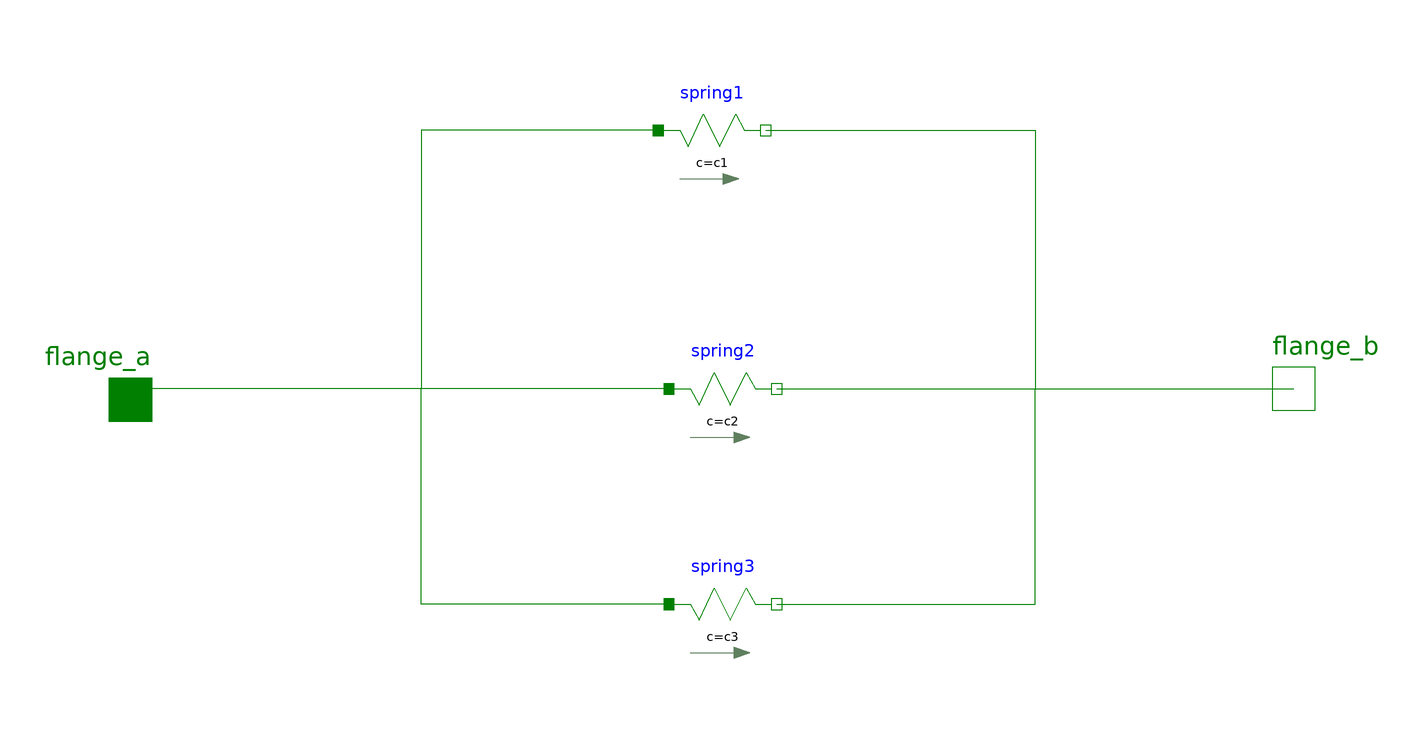

The Modelica model whose source follows is shown above as a component diagram (icons at their Placement, wires along their Line points).

model tutorial4
  parameter Real c1,c2,c3;
  parameter Real start1,start2,start3;
  parameter Real s_rel0_1,s_rel0_2,s_rel0_3;
  Modelica.Mechanics.Translational.Components.Spring spring1(c = c1, s_rel(fixed = true, start = start1), s_rel0 = s_rel0_1)  annotation(
    Placement(visible = true, transformation(origin = {0, 48}, extent = {{-10, -10}, {10, 10}}, rotation = 0)));
  Modelica.Mechanics.Translational.Components.Spring spring2(c = c2, s_rel(fixed = true, start = start2), s_rel0 = s_rel0_2)  annotation(
    Placement(visible = true, transformation(origin = {2, 0}, extent = {{-10, -10}, {10, 10}}, rotation = 0)));
  Modelica.Mechanics.Translational.Interfaces.Flange_a flange_a annotation(
    Placement(visible = true, transformation(origin = {-108, -2}, extent = {{-10, -10}, {10, 10}}, rotation = 0), iconTransformation(origin = {-108, -2}, extent = {{-10, -10}, {10, 10}}, rotation = 0)));
  Modelica.Mechanics.Translational.Interfaces.Flange_b flange_b annotation(
    Placement(visible = true, transformation(origin = {108, 0}, extent = {{-10, -10}, {10, 10}}, rotation = 0), iconTransformation(origin = {108, 0}, extent = {{-10, -10}, {10, 10}}, rotation = 0)));
  Modelica.Mechanics.Translational.Components.Spring spring3(c = c3, s_rel(fixed = true, start = start3), s_rel0 = s_rel0_3)  annotation(
    Placement(visible = true, transformation(origin = {2, -40}, extent = {{-10, -10}, {10, 10}}, rotation = 0)));
equation
  connect(spring3.flange_b, flange_b) annotation(
    Line(points = {{12, -40}, {60, -40}, {60, 0}, {108, 0}}, color = {0, 127, 0}));
  connect(spring2.flange_b, flange_b) annotation(
    Line(points = {{12, 0}, {108, 0}}, color = {0, 127, 0}));
  connect(spring2.flange_a, flange_a) annotation(
    Line(points = {{-8, 0}, {-104, 0}}, color = {0, 127, 0}));
  connect(spring3.flange_a, flange_a) annotation(
    Line(points = {{-8, -40}, {-54, -40}, {-54, 0}, {-108, 0}, {-108, -2}}, color = {0, 127, 0}));
  connect(spring1.flange_b, flange_b) annotation(
    Line(points = {{10, 48}, {60, 48}, {60, 0}, {108, 0}}, color = {0, 127, 0}));
  connect(spring1.flange_a, flange_a) annotation(
    Line(points = {{-10, 48}, {-54, 48}, {-54, 0}, {-104, 0}}, color = {0, 127, 0}));
  annotation(
    uses(Modelica(version = "3.2.2")),
    Icon(graphics = {Rectangle(origin = {-1, -1}, fillColor = {0, 170, 255}, fillPattern = FillPattern.Solid, extent = {{-101, 101}, {101, -101}}), Text(origin = {-6, 0}, extent = {{-30, 12}, {30, -12}}, textString = "Parallelspring")}, coordinateSystem(initialScale = 0.1)));
end tutorial4;